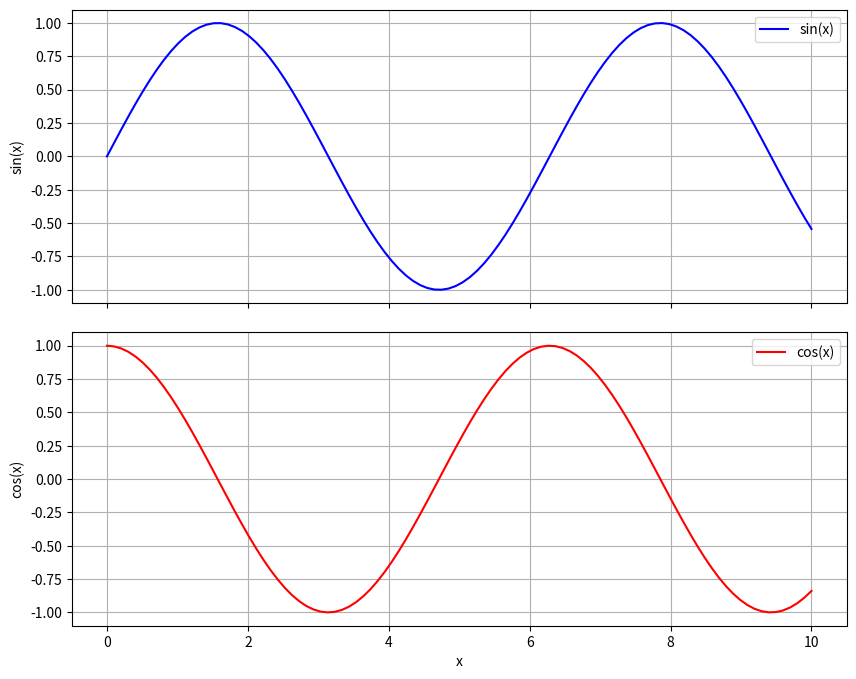

Source code (Python):
import matplotlib.pyplot as plt
import numpy as np

# 创建示例数据
x = np.linspace(0, 10, 100)
y1 = np.sin(x)
y2 = np.cos(x)

# 创建图形和子图
fig, (ax1, ax2) = plt.subplots(2, 1, sharex=True, figsize=(10, 8))

# 绘制第一个图表
ax1.plot(x, y1, 'b-', label='sin(x)')
ax1.set_ylabel('sin(x)')
ax1.legend()
ax1.grid(True)

# 绘制第二个图表
ax2.plot(x, y2, 'r-', label='cos(x)')
ax2.set_xlabel('x')
ax2.set_ylabel('cos(x)')
ax2.legend()
ax2.grid(True)

# 调整子图之间的间距
plt.subplots_adjust(hspace=0.1)

# 显示图表
plt.show() 